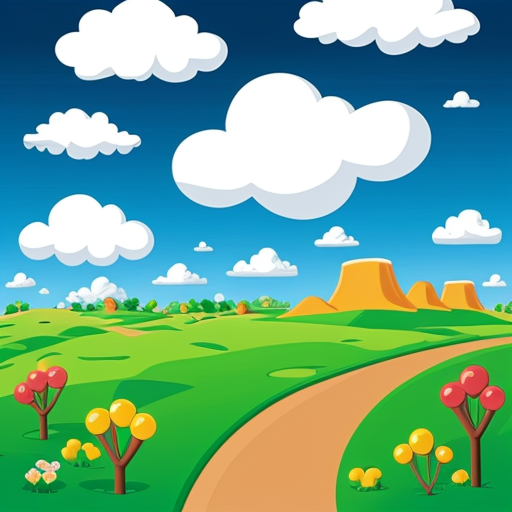
Generation parameters embedded in this image by AUTOMATIC1111 Stable Diffusion web UI or a fork of it (Forge, ...) (PNG 'parameters' text chunk):
cartoon clouds, land, background
Negative prompt: , words, text, letters, realistic, photograph, logo, watermark, nudity
Steps: 90, Sampler: Euler a, CFG scale: 7.0, Seed: 2469804448, Size: 512x512, Model hash: 15012c538f, Model: realisticVisionV51_v51VAE, Eta: 0.0, Version: f0.0.17v1.8.0rc-latest-276-g29be1da7